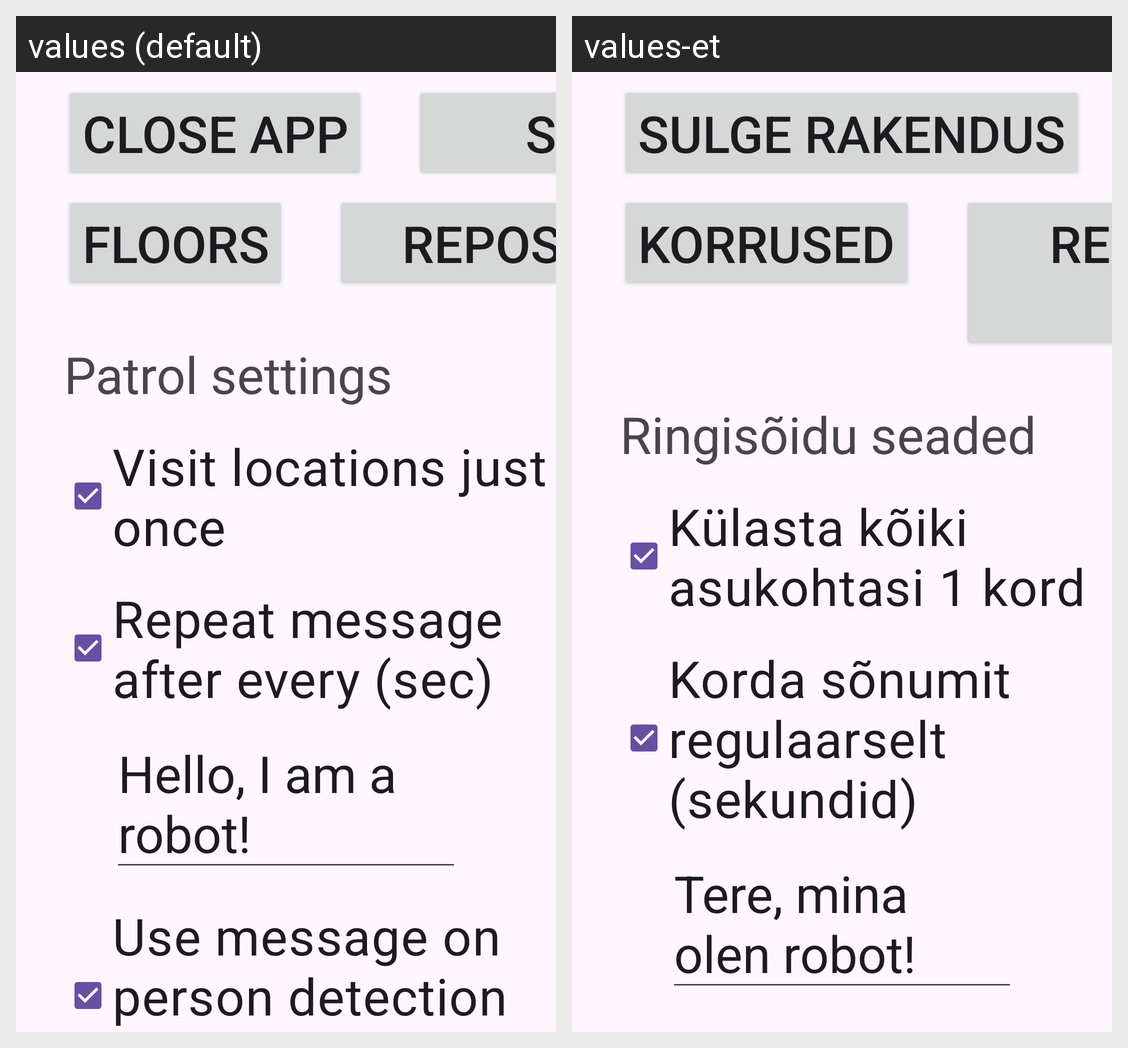

The Android screen above is rendered under two locales of the same app. Produce the string resources it draws, with the default and per-locale values.
Android screen res/layout/settings_content.xml rendered under 2 locales, left to right: values (default), values-et. Device: Nexus 5 (rendered at 1080×1920; each locale shown at half size, 540×960, under a caption strip naming it); theme Theme.aireapplication.
Strings drawn on this screen, with the default value and each locale's value (text and hints the layout hard-codes, and strings that could not be matched under every locale, appear in the picture but are not listed):

close_app
  values: Close App
  values-et: Sulge rakendus

buttonfloor
  values: Floors
  values-et: Korrused

Repose
  values: Reposition robot
  values-et: Repositsioneeri robot

patrol_settings
  values: Patrol settings
  values-et: Ringisõidu seaded

visit_locations_just_once
  values: Visit locations just once
  values-et: Külasta kõiki asukohtasi 1 kord

repeat_message_after_every_sec
  values: Repeat message after every (sec)
  values-et: Korda sõnumit regulaarselt (sekundid)

patrolEditTextRepeatMessage
  values: Hello, I am a robot!
  values-et: Tere, mina olen robot!
